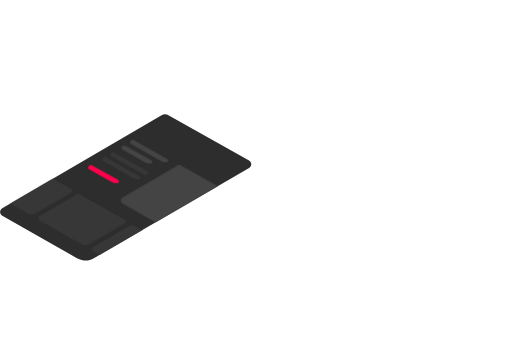
t = 0.00 s
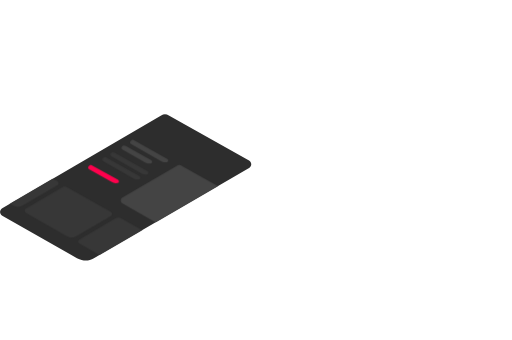
t = 0.30 s
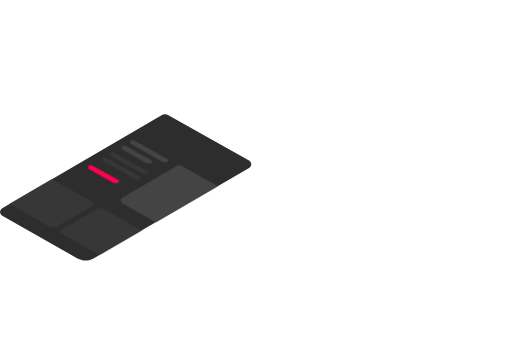
t = 0.70 s
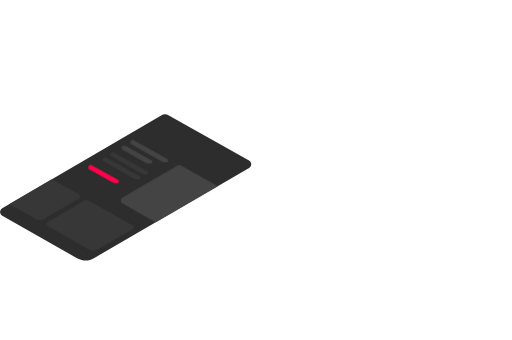
t = 1.00 s
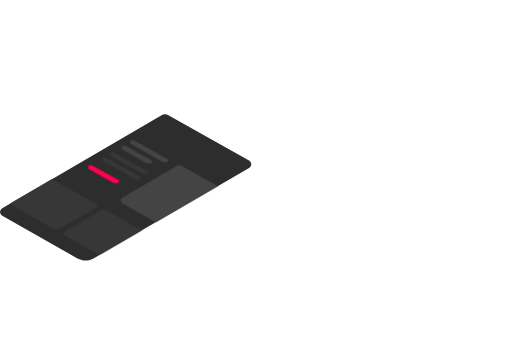
t = 1.38 s
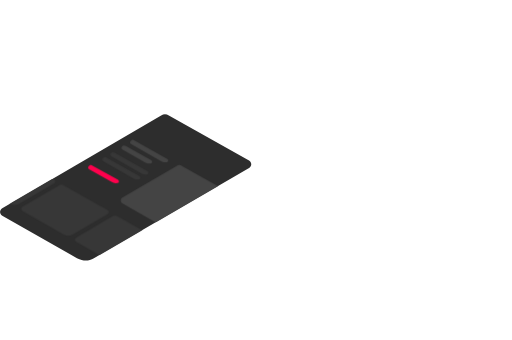
t = 1.63 s

The animated SVG that drew these frames (rendered in a browser with its animation timeline set to each time). Animation: 11 CSS @keyframes rules; one cycle of 2.00 s, repeats indefinitely.

<svg id="e3xmOZFYd541" xmlns="http://www.w3.org/2000/svg" xmlns:xlink="http://www.w3.org/1999/xlink"
  viewBox="0 0 831 552" shape-rendering="geometricPrecision" text-rendering="geometricPrecision">
  <style>
    <![CDATA[
    #e3xmOZFYd549_to {
      animation: e3xmOZFYd549_to__to 2000ms linear infinite normal forwards
    }

    @keyframes e3xmOZFYd549_to__to {
      0% {
        transform: translate(640.468979px, 195.004188px)
      }

      20% {
        transform: translate(640.468979px, 195.004188px)
      }

      75% {
        transform: translate(519.511185px, 121.066887px)
      }

      100% {
        transform: translate(519.511185px, 121.066887px)
      }
    }

    #e3xmOZFYd549_ts {
      animation: e3xmOZFYd549_ts__ts 2000ms linear infinite normal forwards
    }

    @keyframes e3xmOZFYd549_ts__ts {
      0% {
        transform: scale(0.683905, 0.683905)
      }

      20% {
        transform: scale(0.683905, 0.683905)
      }

      75% {
        transform: scale(1, 1)
      }

      100% {
        transform: scale(1, 1)
      }
    }

    #e3xmOZFYd5414_to {
      animation: e3xmOZFYd5414_to__to 2000ms linear infinite normal forwards
    }

    @keyframes e3xmOZFYd5414_to__to {
      0% {
        transform: translate(711.668889px, 16.690093px)
      }

      20% {
        transform: translate(711.668889px, 16.690093px);
        animation-timing-function: cubic-bezier(0.42, 0, 1, 1)
      }

      75% {
        transform: translate(541.011185px, 107.566643px)
      }

      100% {
        transform: translate(541.011185px, 107.566643px)
      }
    }

    #e3xmOZFYd5415_to {
      animation: e3xmOZFYd5415_to__to 2000ms linear infinite normal forwards
    }

    @keyframes e3xmOZFYd5415_to__to {
      0% {
        transform: translate(409.254881px, -250.529863px)
      }

      20% {
        transform: translate(409.254881px, -250.529863px);
        animation-timing-function: cubic-bezier(0.42, 0, 1, 1)
      }

      75% {
        transform: translate(440.956px, -271.518px)
      }

      100% {
        transform: translate(440.956px, -271.518px)
      }
    }

    #e3xmOZFYd5421_to {
      animation: e3xmOZFYd5421_to__to 2000ms linear infinite normal forwards
    }

    @keyframes e3xmOZFYd5421_to__to {
      0% {
        transform: translate(519.511185px, 121.066887px)
      }

      20% {
        transform: translate(519.511185px, 121.066887px)
      }

      75% {
        transform: translate(370.848201px, 64.928866px)
      }

      100% {
        transform: translate(370.848201px, 64.928866px)
      }
    }

    #e3xmOZFYd5421_ts {
      animation: e3xmOZFYd5421_ts__ts 2000ms linear infinite normal forwards
    }

    @keyframes e3xmOZFYd5421_ts__ts {
      0% {
        transform: scale(1, 1)
      }

      20% {
        transform: scale(1, 1)
      }

      75% {
        transform: scale(0.741367, 0.741367)
      }

      100% {
        transform: scale(0.741367, 0.741367)
      }
    }

    #e3xmOZFYd5426_to {
      animation: e3xmOZFYd5426_to__to 2000ms linear infinite normal forwards
    }

    @keyframes e3xmOZFYd5426_to__to {
      0% {
        transform: translate(541.011185px, 107.566643px)
      }

      20% {
        transform: translate(541.011185px, 107.566643px)
      }

      75% {
        transform: translate(731.740056px, 3.212526px)
      }

      100% {
        transform: translate(731.740056px, 3.212526px)
      }
    }

    #e3xmOZFYd5427_to {
      animation: e3xmOZFYd5427_to__to 2000ms linear infinite normal forwards
    }

    @keyframes e3xmOZFYd5427_to__to {
      0% {
        transform: translate(440.956px, -271.518px)
      }

      20% {
        transform: translate(440.956px, -271.518px)
      }

      75% {
        transform: translate(403.231038px, -244.395831px)
      }

      100% {
        transform: translate(403.231038px, -244.395831px)
      }
    }

    #e3xmOZFYd5437_to {
      animation: e3xmOZFYd5437_to__to 2000ms linear infinite normal forwards
    }

    @keyframes e3xmOZFYd5437_to__to {
      0% {
        transform: translate(509.686539px, 317.545594px)
      }

      50% {
        transform: translate(553.75859px, 291.504272px)
      }

      100% {
        transform: translate(509.69px, 317.55px)
      }
    }

    #e3xmOZFYd5442_to {
      animation: e3xmOZFYd5442_to__to 2000ms linear infinite normal forwards
    }

    @keyframes e3xmOZFYd5442_to__to {
      0% {
        transform: translate(526.107071px, 232.626915px);
        animation-timing-function: cubic-bezier(0, 0, 0.58, 1)
      }

      50% {
        transform: translate(402.999665px, 304.431435px)
      }

      100% {
        transform: translate(526.11px, 232.63px)
      }
    }

    #e3xmOZFYd5453_to {
      animation: e3xmOZFYd5453_to__to 2000ms linear infinite normal forwards
    }

    @keyframes e3xmOZFYd5453_to__to {
      0% {
        transform: translate(132.999964px, 356.499908px)
      }

      50% {
        transform: translate(59.21697px, 315.679993px)
      }

      100% {
        transform: translate(133px, 356.5px)
      }
    }
    ]]>
  </style>
  <path
    d="M3.51116,338.134L261.511,187.633c4.5-2.999,8.5-2.499,12.5,0l130.204,72.866c4.75,2.657,4.784,9.481.061,12.185L152.363,419.16c-8.5,4.5-16,5.5-27.5,0L3.55689,350.297c-4.72206-2.668-4.7476-9.46-.04573-12.163Z"
    fill="#2d2d2d" />
  <g mask="url(#e3xmOZFYd5457)">
    <g>
      <path
        d="M212.047,228.785c.244-.199.495-.394.697-.636.163-.196.351-.372.571-.501c1.713-1.006,3.255-.766,4.798.205l53.36,30.081c1.947,1.097,1.961,3.914.025,5.03l1.944-1c-3.484,1.858-6.558,2.271-11.27,0l-49.714-28.428c-1.794-1.021-1.934-3.505-.411-4.751Z"
        fill="#444" />
      <path
        d="M180.047,248.785c.244-.199.495-.394.697-.636v0c.163-.196.351-.372.571-.501c1.713-1.006,3.255-.766,4.798.205l53.36,30.081c1.947,1.097,1.961,3.914.025,5.03l1.944-1c-3.484,1.858-6.558,2.271-11.27,0l-49.714-28.428c-1.794-1.021-1.934-3.505-.411-4.751Z"
        fill="#373737" />
      <path
        d="M167.047,256.785c.244-.199.495-.394.697-.636v0c.163-.196.351-.372.571-.501c1.713-1.006,3.255-.766,4.798.205l53.36,30.081c1.947,1.097,1.961,3.914.025,5.03l1.944-1c-3.484,1.858-6.558,2.271-11.27,0l-49.714-28.428c-1.794-1.021-1.934-3.505-.411-4.751Z"
        fill="#373737" />
      <path
        d="M198.047,237.785c.244-.199.495-.394.697-.636v0c.163-.196.351-.372.571-.501c1.713-1.006,3.255-.766,4.798.205l41.36,23.081c1.947,1.097,1.961,3.914.025,5.03l1.944-1c-3.484,1.858-6.558,2.271-11.27,0l-37.714-21.428c-1.794-1.021-1.934-3.505-.411-4.751Z"
        fill="#444" />
      <path
        d="M144.047,269.785c.244-.199.495-.394.697-.636v0c.163-.196.351-.372.571-.501c1.713-1.006,3.255-.766,4.798.205l41.36,23.081c1.947,1.097,1.961,3.914.025,5.03l1.944-1c-3.484,1.858-6.558,2.271-11.27,0l-37.714-21.428c-1.794-1.021-1.934-3.505-.411-4.751Z"
        fill="#ff014d" />
      <path
        d="M198.81,320.69l87.114-51.025c3.601-2.417,6.803-2.014,10.004,0l104.204,58.707c3.802,2.14,3.829,7.638.049,9.816l-82.243,47.783c-6.803,3.626-12.805,4.431-22.009,0L198.847,330.49c-3.78-2.149-3.8-7.622-.037-9.8Z"
        fill="#444" />
      <g id="e3xmOZFYd5453_to" transform="translate(132.999964,356.499908)">
        <g transform="translate(-132.999964,-356.499908)">
          <path
            d="M-23.0723,301.143l59.7592-35.001c2.4705-1.658,4.6666-1.381,6.8626,0l71.4835,40.27c2.608,1.468,2.626,5.239.033,6.734L58.6483,345.922c-4.6666,2.487-8.7842,3.04-15.0977,0l-66.5978-38.057c-2.5925-1.474-2.6065-5.228-.0251-6.722Z"
            fill="#373737" />
          <path
            d="M63.9277,351.143l59.7593-35.001c2.47-1.658,4.666-1.381,6.862,0l71.484,40.27c2.608,1.468,2.626,5.239.033,6.734l-56.418,32.776c-4.666,2.487-8.784,3.04-15.097,0L63.9528,357.865c-2.5925-1.474-2.6065-5.228-.0251-6.722Z"
            fill="#373737" />
          <path
            d="M150.928,401.143l59.759-35.001c2.47-1.658,4.666-1.381,6.862,0l71.484,40.27c2.608,1.468,2.626,5.239.033,6.734l-56.418,32.776c-4.666,2.487-8.784,3.04-15.097,0l-66.598-38.057c-2.593-1.474-2.607-5.228-.025-6.722Z"
            fill="#373737" />
        </g>
      </g>
    </g>
    <mask id="e3xmOZFYd5457" mask-type="alpha" x="-150%" y="-150%" height="400%" width="400%">
      <path
        d="M3.51116,338.134L261.511,187.633c4.5-2.999,8.5-2.499,12.5,0l130.204,72.866c4.75,2.657,4.784,9.481.061,12.185L152.363,419.16c-8.5,4.5-16,5.5-27.5,0L3.55689,350.297c-4.72206-2.668-4.7476-9.46-.04573-12.163Z"
        fill="#2d2d2d" />
    </mask>
  </g>
</svg>